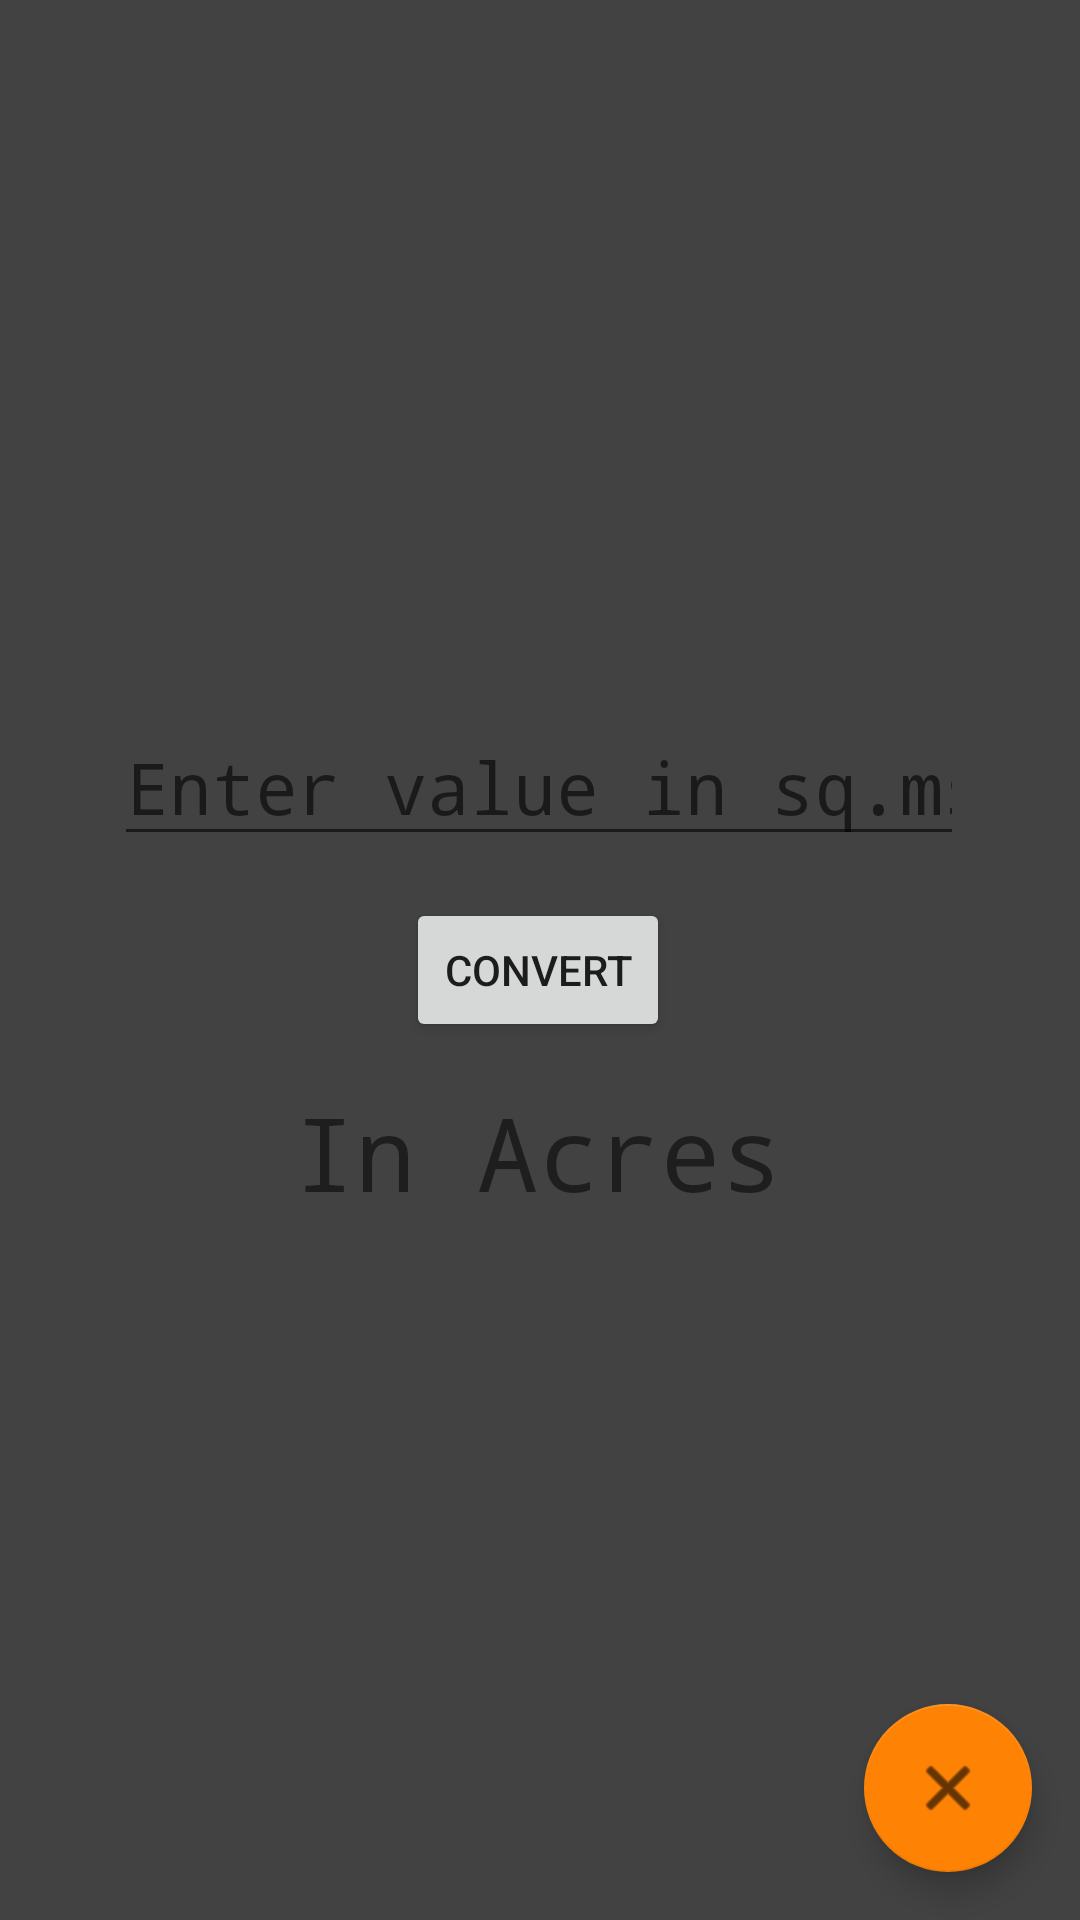

Reconstruct the res/layout file that produces this screen, plus the resources it refers to.
<!-- AndroidManifest.xml: application theme Theme.Unit_converter -->
<!-- res/layout/activity_activityarea.xml -->
<?xml version="1.0" encoding="utf-8"?>
<androidx.constraintlayout.widget.ConstraintLayout xmlns:android="http://schemas.android.com/apk/res/android"
    xmlns:app="http://schemas.android.com/apk/res-auto"
    xmlns:tools="http://schemas.android.com/tools"
    android:layout_width="match_parent"
    android:layout_height="match_parent"
    android:background="@color/cardview_dark_background"
    tools:context=".Activityarea">

    <EditText
        android:id="@+id/inputArea"
        android:layout_width="wrap_content"
        android:layout_height="wrap_content"
        android:layout_marginTop="236dp"
        android:ems="10"
        android:fontFamily="monospace"
        android:hint="Enter value in sq.ms"
        android:inputType="number"
        android:singleLine="false"
        android:textAlignment="center"
        android:textColor="#D6D1D1"
        android:textSize="24sp"
        app:layout_constraintEnd_toEndOf="parent"
        app:layout_constraintHorizontal_bias="0.496"
        app:layout_constraintStart_toStartOf="parent"
        app:layout_constraintTop_toTopOf="parent" />

    <TextView
        android:id="@+id/textView2"
        android:layout_width="wrap_content"
        android:layout_height="wrap_content"
        android:layout_marginBottom="28dp"
        android:fontFamily="monospace"
        android:text="In Acres"
        android:textSize="34sp"
        app:layout_constraintBottom_toTopOf="@+id/outputArea"
        app:layout_constraintEnd_toEndOf="parent"
        app:layout_constraintHorizontal_bias="0.497"
        app:layout_constraintStart_toStartOf="parent" />

    <TextView
        android:id="@+id/outputArea"
        android:layout_width="wrap_content"
        android:layout_height="wrap_content"
        android:layout_marginBottom="88dp"
        android:textSize="34sp"
        app:layout_constraintBottom_toTopOf="@+id/back1"
        app:layout_constraintEnd_toEndOf="parent"
        app:layout_constraintHorizontal_bias="0.498"
        app:layout_constraintStart_toStartOf="parent" />

    <Button
        android:id="@+id/convArea"
        android:layout_width="wrap_content"
        android:layout_height="wrap_content"
        android:text="Convert"
        app:layout_constraintBottom_toTopOf="@+id/textView2"
        app:layout_constraintEnd_toEndOf="parent"
        app:layout_constraintHorizontal_bias="0.498"
        app:layout_constraintStart_toStartOf="parent"
        app:layout_constraintTop_toBottomOf="@+id/inputArea" />

    <ImageView
        android:id="@+id/imageView"
        android:layout_width="103dp"
        android:layout_height="109dp"
        android:layout_marginTop="76dp"
        app:layout_constraintEnd_toEndOf="parent"
        app:layout_constraintStart_toStartOf="parent"
        app:layout_constraintTop_toTopOf="parent"
        app:srcCompat="@mipmap/area" />

    <com.google.android.material.floatingactionbutton.FloatingActionButton
        android:id="@+id/back1"
        android:layout_width="wrap_content"
        android:layout_height="wrap_content"
        android:layout_marginEnd="16dp"
        android:layout_marginBottom="16dp"
        android:clickable="true"
        app:backgroundTint="#FE8305"
        app:layout_constraintBottom_toBottomOf="parent"
        app:layout_constraintEnd_toEndOf="parent"
        app:srcCompat="@android:drawable/ic_menu_close_clear_cancel" />
</androidx.constraintlayout.widget.ConstraintLayout>
<!-- resources referenced by this layout -->
<resources>
  <style name="Theme.Unit_converter" parent="Theme.MaterialComponents.DayNight.DarkActionBar">
          
          <item name="colorPrimary">@color/purple_500</item>
          <item name="colorPrimaryVariant">@color/purple_700</item>
          <item name="colorOnPrimary">@color/white</item>
          
          <item name="colorSecondary">@color/teal_200</item>
          <item name="colorSecondaryVariant">@color/teal_700</item>
          <item name="colorOnSecondary">@color/black</item>
          
          <item name="android:statusBarColor">?attr/colorPrimaryVariant</item>
          
      </style>
  <!-- not gathered from this repository: default colours our renderer supplied (Android Studio template values) -->
  <color name="purple_500">#FF6200EE</color>
  <color name="purple_700">#FF3700B3</color>
  <color name="teal_200">#FF03DAC5</color>
  <color name="teal_700">#FF018786</color>
  <color name="black">#FF000000</color>
  <color name="white">#FFFFFFFF</color>
</resources>
